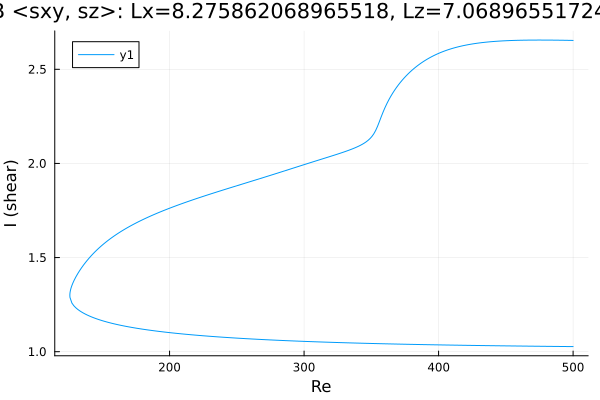

Values plotted in this chart, from the file beside it:
Re, shear
500.0, 2.653
498.9, 2.653
497.5, 2.654
496.1, 2.654
494.6, 2.654
493.2, 2.654
491.8, 2.654
490.4, 2.654
489, 2.654
487.6, 2.655
486.2, 2.655
484.7, 2.655
483.3, 2.655
481.9, 2.655
480.5, 2.655
479.1, 2.655
477.7, 2.655
476.3, 2.655
474.8, 2.655
473.4, 2.655
472, 2.655
470.6, 2.655
469.2, 2.655
467.8, 2.655
466.4, 2.655
464.9, 2.655
463.5, 2.655
462.1, 2.654
460.7, 2.654
459.3, 2.654
457.9, 2.654
456.5, 2.653
455, 2.653
453.6, 2.653
452.2, 2.652
450.8, 2.652
449.4, 2.651
448, 2.651
446.6, 2.65
445.1, 2.65
443.7, 2.649
442.3, 2.648
440.9, 2.648
439.5, 2.647
438.1, 2.646
436.7, 2.645
435.2, 2.644
433.8, 2.643
432.4, 2.642
431, 2.64
429.6, 2.639
428.2, 2.638
426.8, 2.636
425.3, 2.635
423.9, 2.633
422.5, 2.631
421.1, 2.629
419.7, 2.627
418.3, 2.625
416.9, 2.623
... 536 more rows
